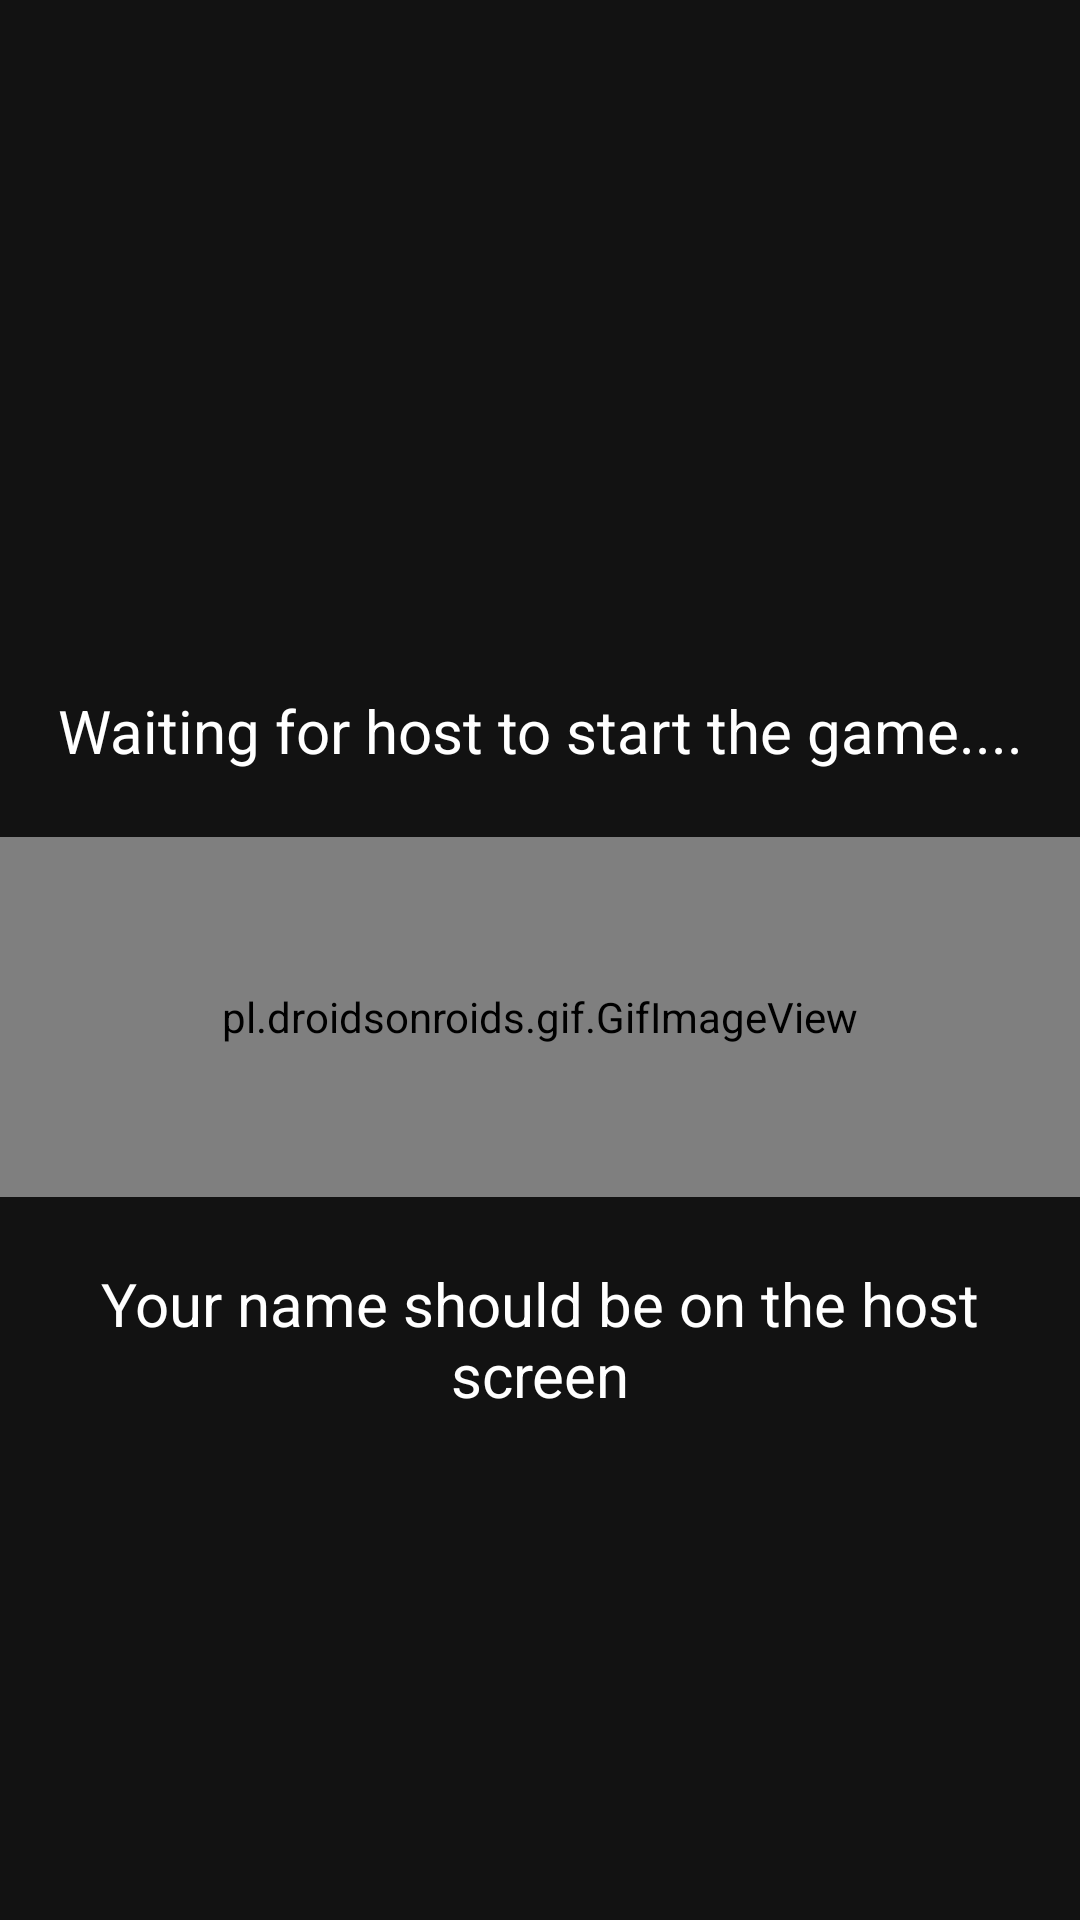

Produce the Android XML layout that renders to this screen, including the resource entries it uses.
<!-- AndroidManifest.xml: application theme Theme.OutPlay.NoActionBar -->
<!-- res/layout/activity_wait.xml -->
<?xml version="1.0" encoding="utf-8"?>
<RelativeLayout xmlns:android="http://schemas.android.com/apk/res/android"
    xmlns:app="http://schemas.android.com/apk/res-auto"
    xmlns:tools="http://schemas.android.com/tools"
    android:layout_width="match_parent"
    android:layout_height="match_parent"
    android:background="#FF121212"
    android:backgroundTint="#FF121212"
    tools:context=".WaitActivity">

    <TextView
        android:id="@+id/text_home"
        android:layout_width="match_parent"
        android:layout_height="wrap_content"
        android:layout_alignParentTop="true"
        android:layout_marginStart="8dp"
        android:layout_marginTop="220dp"
        android:layout_marginEnd="8dp"
        android:gravity="center"
        android:paddingVertical="10dp"
        android:text="@string/zprava1"
        android:textAlignment="center"
        android:textColor="@android:color/white"
        android:textSize="20sp" />

    <pl.droidsonroids.gif.GifImageView
        android:id="@+id/gif"
        android:layout_width="match_parent"
        android:layout_height="120dp"
        android:layout_below="@+id/text_home"
        android:layout_marginTop="12dp"
        android:src="@drawable/loading" />

    <TextView
        android:id="@+id/text_home2"
        android:layout_width="match_parent"
        android:layout_height="wrap_content"
        android:layout_below="@+id/gif"
        android:layout_marginStart="8dp"
        android:layout_marginTop="12dp"
        android:layout_marginEnd="8dp"
        android:gravity="center"
        android:paddingVertical="10dp"
        android:text="@string/zprava2"
        android:textAlignment="center"
        android:textColor="@android:color/white"
        android:textSize="20sp" />

</RelativeLayout>
<!-- resources referenced by this layout -->
<resources>
  <string name="zprava1">Waiting for host to start the game....</string>
  <string name="zprava2">Your name should be on the host screen</string>
  <style name="Theme.OutPlay.NoActionBar">
          <item name="windowActionBar">false</item>
          <item name="windowNoTitle">true</item>
      </style>
</resources>
